Dataset: eye_dataset (GitHub, aloksharma123/animal_eye_classifier). Classes: cat, dog, wild animal.

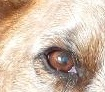
Label: dog

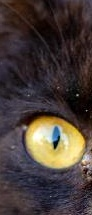
Label: cat

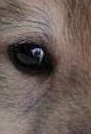
Label: dog

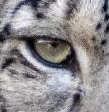
Label: wild animal

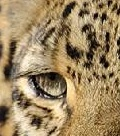
Label: wild animal

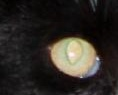
Label: cat
